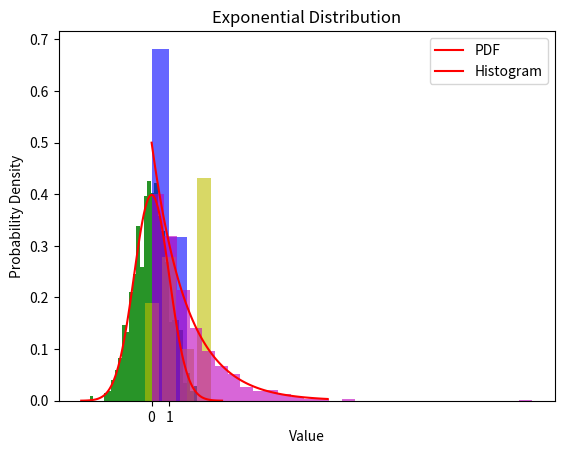

Source code (Python):
#Gaussian distribution

import numpy as np
import matplotlib.pyplot as plt

# Parameters for the Gaussian distribution
mean = 0
std_dev = 1
sample_size = 1000

# Generate random samples from the Gaussian distribution
samples = np.random.normal(mean, std_dev, sample_size)

# Plotting the histogram of the samples
plt.hist(samples, bins=30, density=True, alpha=0.6, color='g')

# Plotting the histogram of the samples
plt.hist(samples, bins=30, density=True, alpha=0.6, color='g')

# Plotting the probability density function (PDF)
x = np.linspace(mean - 4*std_dev, mean + 4*std_dev, 100)
pdf = (1/(std_dev * np.sqrt(2*np.pi))) * np.exp(-0.5*((x - mean)/std_dev)**2)
plt.plot(x, pdf, color='r')

plt.title('Gaussian Distribution')
plt.xlabel('Value')
plt.ylabel('Probability Density')
plt.legend(['PDF', 'Histogram'])
plt.show()


# Bernoulli distribution

# Parameters for the Bernoulli distribution
p = 0.3  # Probability of success (e.g., getting a '1')
sample_size = 1000

# Generate random samples from the Bernoulli distribution
samples = np.random.binomial(1, p, sample_size)

# Plotting the histogram of the samples
plt.hist(samples, bins=[0, 1, 2], density=True, alpha=0.6, color='b')

plt.title('Bernoulli Distribution')
plt.xlabel('Value')
plt.ylabel('Probability')
plt.xticks([0, 1], ['0', '1'])
plt.show()


# Categorical distribution

# Parameters for the categorical distribution
categories = ['A', 'B', 'C', 'D']
probabilities = [0.2, 0.3, 0.1, 0.4]
sample_size = 1000

# Generate random samples from the categorical distribution
samples = np.random.choice(categories, size=sample_size, p=probabilities)

# Counting the occurrences of each category
unique, counts = np.unique(samples, return_counts=True)

# Plotting the bar chart of category occurrences
plt.bar(unique, counts/sample_size, color='y', alpha=0.6)

plt.title('Categorical Distribution')
plt.xlabel('Category')
plt.ylabel('Probability')
plt.show()


# Exponential distribution

# Parameters for the exponential distribution
scale = 2.0  # Inverse of the rate parameter (lambda)
sample_size = 1000

# Generate random samples from the exponential distribution
samples = np.random.exponential(scale, sample_size)

# Plotting the histogram of the samples
plt.hist(samples, bins=30, density=True, alpha=0.6, color='m')

# Plotting the probability density function (PDF)
x = np.linspace(0, 10, 100)
pdf = (1/scale) * np.exp(-x/scale)
plt.plot(x, pdf, color='r')

plt.title('Exponential Distribution')
plt.xlabel('Value')
plt.ylabel('Probability Density')
plt.legend(['PDF', 'Histogram'])
plt.show()

